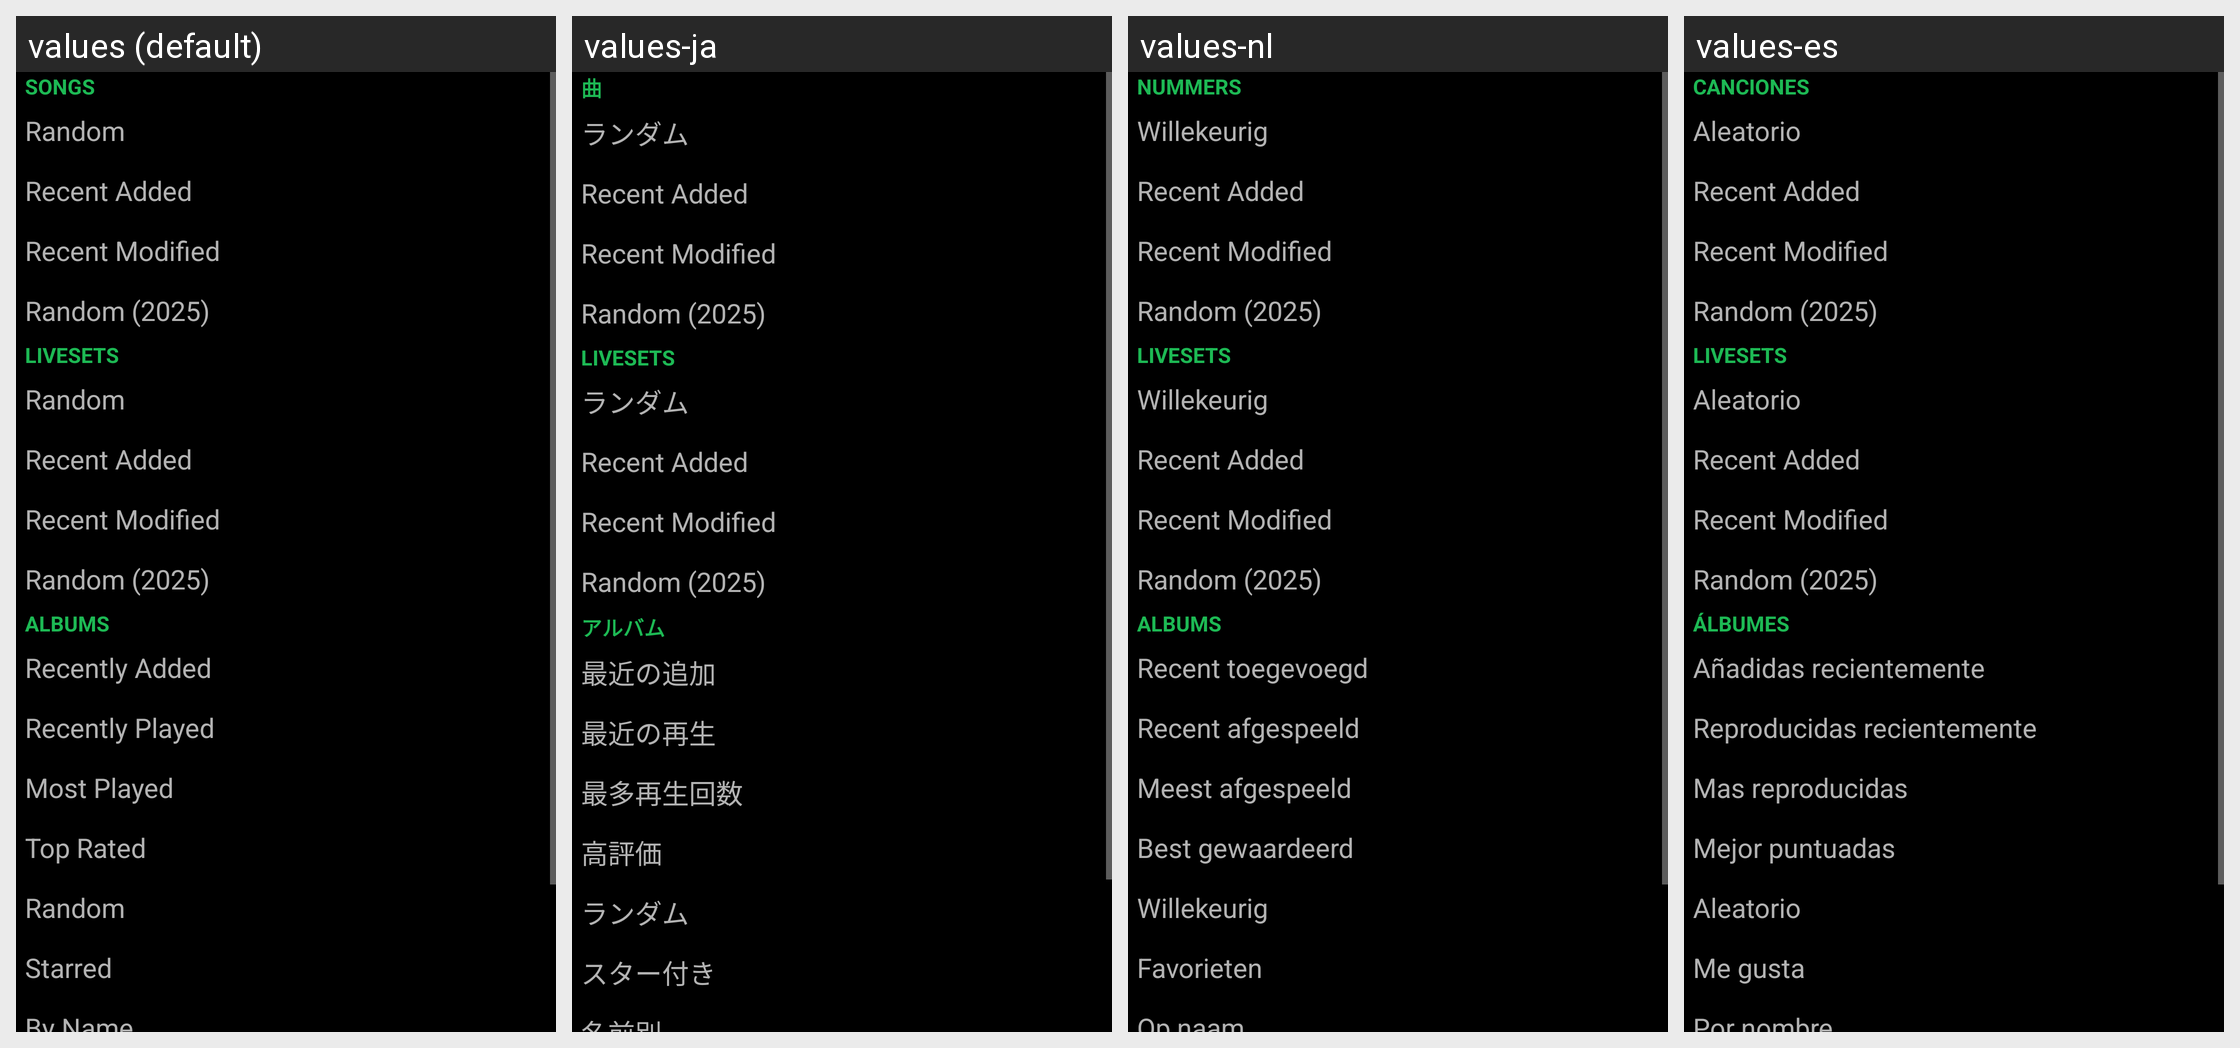

Translations of the strings shown on this Android screen, per locale in the grid:
Android screen res/layout/tsshadow_landing_page.xml rendered under 4 locales, left to right: values (default), values-ja, values-nl, values-es. Device: Nexus 5 (rendered at 1080×1920; each locale shown at half size, 540×960, under a caption strip naming it); theme UltrasonicTheme.Dark.
Other locales in the repository, not shown: values-cs, values-de, values-fr, values-gl, values-hu, values-it, values-nb-rNO, values-pl, values-pt, values-pt-rBR, values-ru, values-zh-rCN, values-zh-rTW.
Strings drawn on this screen, with the default value and each locale's value (text and hints the layout hard-codes, and strings that could not be matched under every locale, appear in the picture but are not listed):

main.songs_title
  values: Songs
  values-ja: 曲
  values-nl: Nummers
  values-es: Canciones

main.songs_random
  values: Random
  values-ja: ランダム
  values-nl: Willekeurig
  values-es: Aleatorio

main.songs_recent_added
  values: Recent Added
  values-ja: Recent Added  [not translated; the default value is used]
  values-nl: Recent Added  [not translated; the default value is used]
  values-es: Recent Added  [not translated; the default value is used]

main.songs_recent_modified
  values: Recent Modified
  values-ja: Recent Modified  [not translated; the default value is used]
  values-nl: Recent Modified  [not translated; the default value is used]
  values-es: Recent Modified  [not translated; the default value is used]

main.songs_random_this_year
  values: Random (2025)
  values-ja: Random (2025)  [not translated; the default value is used]
  values-nl: Random (2025)  [not translated; the default value is used]
  values-es: Random (2025)  [not translated; the default value is used]

main.livesets_title
  values: Livesets
  values-ja: Livesets  [not translated; the default value is used]
  values-nl: Livesets  [not translated; the default value is used]
  values-es: Livesets  [not translated; the default value is used]

main.albums_title
  values: Albums
  values-ja: アルバム
  values-nl: Albums
  values-es: Álbumes

main.albums_newest
  values: Recently Added
  values-ja: 最近の追加
  values-nl: Recent toegevoegd
  values-es: Añadidas recientemente

main.albums_recent
  values: Recently Played
  values-ja: 最近の再生
  values-nl: Recent afgespeeld
  values-es: Reproducidas recientemente

main.albums_frequent
  values: Most Played
  values-ja: 最多再生回数
  values-nl: Meest afgespeeld
  values-es: Mas reproducidas

main.albums_highest
  values: Top Rated
  values-ja: 高評価
  values-nl: Best gewaardeerd
  values-es: Mejor puntuadas

main.albums_random
  values: Random
  values-ja: ランダム
  values-nl: Willekeurig
  values-es: Aleatorio

main.albums_starred
  values: Starred
  values-ja: スター付き
  values-nl: Favorieten
  values-es: Me gusta
